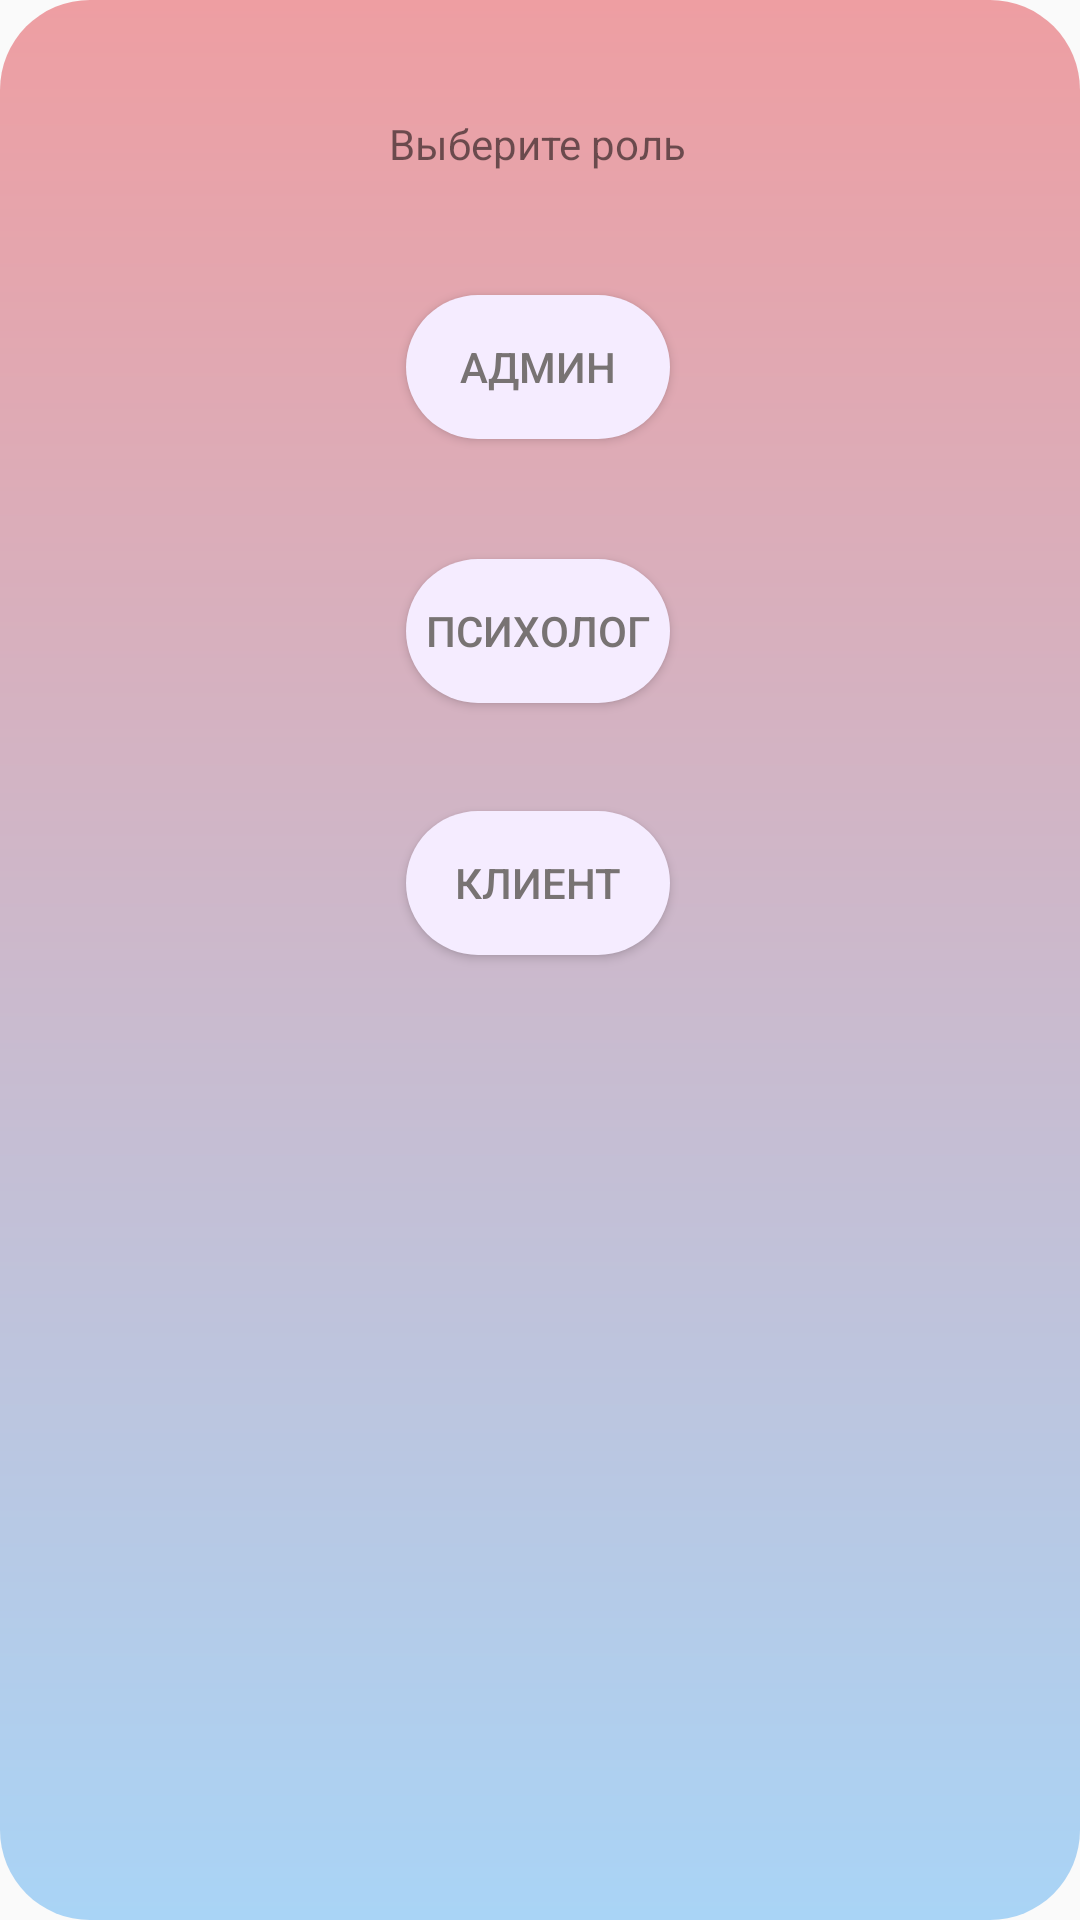

Write the Android layout XML for this screen, with the resource values it uses.
<!-- AndroidManifest.xml: application theme Theme.AppCompat.DayNight.NoActionBar -->
<!-- res/layout/activity_choice.xml -->
<?xml version="1.0" encoding="utf-8"?>
<androidx.constraintlayout.widget.ConstraintLayout xmlns:android="http://schemas.android.com/apk/res/android"
    xmlns:app="http://schemas.android.com/apk/res-auto"
    xmlns:tools="http://schemas.android.com/tools"
    android:layout_width="match_parent"
    android:layout_height="match_parent"
android:background="@drawable/round_back_login"
    tools:context=".ChoiceActivity">

    <Button
        android:id="@+id/bntAdmin"
        android:layout_width="wrap_content"
        android:layout_height="wrap_content"
        android:background="@drawable/round_back_white30"
        android:onClick="onClickAdmin"
        android:text="Админ"
        android:textColor="#787373"
        app:layout_constraintBottom_toBottomOf="parent"
        app:layout_constraintEnd_toEndOf="parent"
        app:layout_constraintHorizontal_bias="0.498"
        app:layout_constraintStart_toStartOf="parent"
        app:layout_constraintTop_toTopOf="parent"
        app:layout_constraintVertical_bias="0.166" />

    <Button
        android:id="@+id/btnPsych"
        android:layout_width="wrap_content"
        android:layout_height="wrap_content"
        android:layout_marginTop="40dp"
        android:background="@drawable/round_back_white30"
        android:onClick="onClickPsych"
        android:text="Психолог"
        android:textColor="#787373"
        app:layout_constraintEnd_toEndOf="parent"
        app:layout_constraintHorizontal_bias="0.498"
        app:layout_constraintStart_toStartOf="parent"
        app:layout_constraintTop_toBottomOf="@+id/bntAdmin" />

    <Button
        android:id="@+id/btnUser"
        android:layout_width="wrap_content"
        android:layout_height="wrap_content"
        android:layout_marginTop="36dp"
        android:background="@drawable/round_back_white30"
        android:onClick="onClickUser"
        android:text="Клиент"
        android:textColor="#787373"
        app:layout_constraintBottom_toBottomOf="parent"
        app:layout_constraintEnd_toEndOf="parent"
        app:layout_constraintHorizontal_bias="0.498"
        app:layout_constraintStart_toStartOf="parent"
        app:layout_constraintTop_toBottomOf="@+id/btnPsych"
        app:layout_constraintVertical_bias="0.0" />

    <TextView
        android:id="@+id/textView2"
        android:layout_width="wrap_content"
        android:layout_height="wrap_content"
        android:text="Выберите роль"
        app:layout_constraintBottom_toTopOf="@+id/bntAdmin"
        app:layout_constraintEnd_toEndOf="parent"
        app:layout_constraintHorizontal_bias="0.498"
        app:layout_constraintStart_toStartOf="parent"
        app:layout_constraintTop_toTopOf="parent"
        app:layout_constraintVertical_bias="0.484" />
</androidx.constraintlayout.widget.ConstraintLayout>
<!-- resources referenced by this layout -->
<resources>
  <!-- drawable round_back_login (drawable) -->
  <?xml version="1.0" encoding="utf-8"?>
  <shape xmlns:android="http://schemas.android.com/apk/res/android"
      android:shape="rectangle">
      <gradient
          android:startColor="#a9d4f6"
          android:endColor="#ee9ea2"
          android:angle="90"/>
      <corners android:radius="30dp"/>
  
  
  </shape>
  <!-- drawable round_back_white30 (drawable) -->
  <?xml version="1.0" encoding="utf-8"?>
  <shape xmlns:android="http://schemas.android.com/apk/res/android"
      android:shape="rectangle">
      <solid android:color="#f5ecff"/>
      <corners android:radius="30dp"/>
  
  </shape>
</resources>
